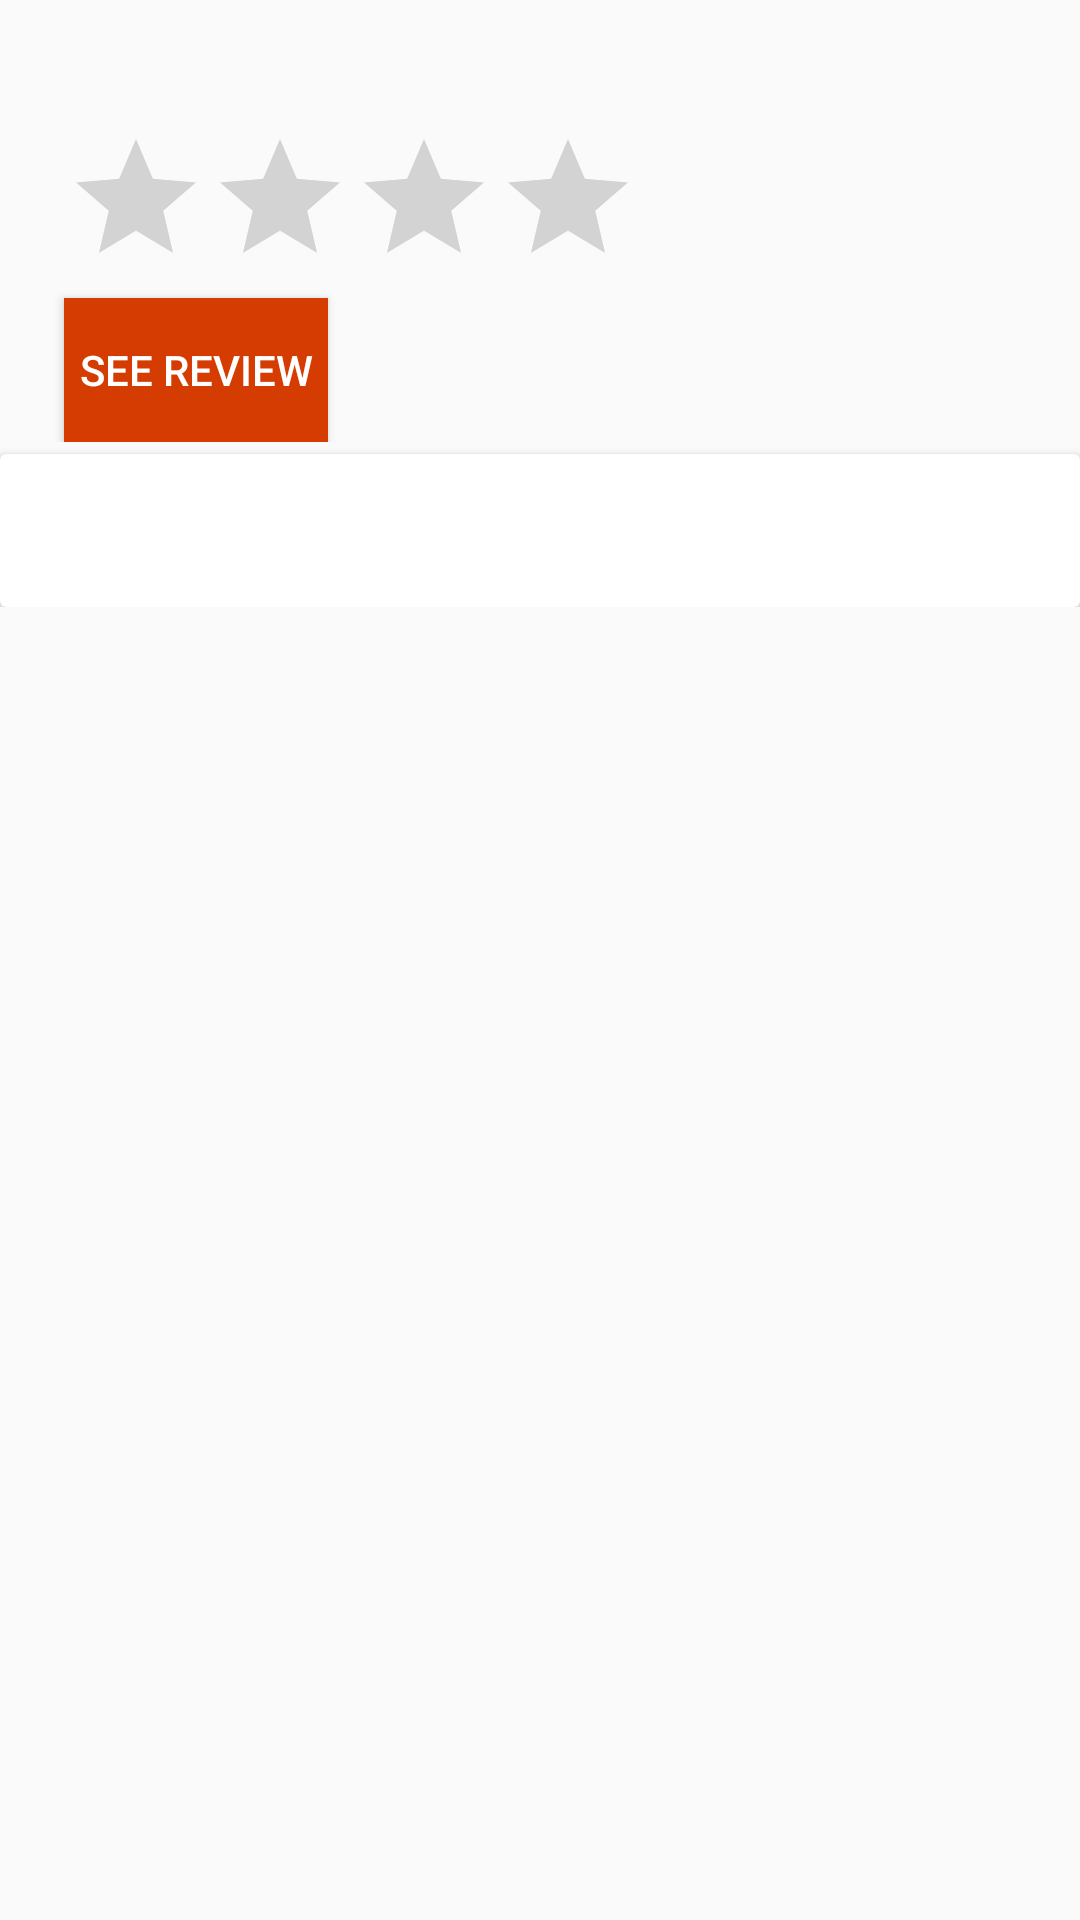

Layout XML and referenced resources for this Android screen:
<!-- AndroidManifest.xml: application theme AppTheme -->
<!-- res/layout/content_detail.xml -->
<?xml version="1.0" encoding="utf-8"?>
<android.support.v4.widget.NestedScrollView xmlns:android="http://schemas.android.com/apk/res/android"
    xmlns:app="http://schemas.android.com/apk/res-auto"
    xmlns:tools="http://schemas.android.com/tools"
    android:layout_width="match_parent"
    android:layout_height="match_parent"
    app:layout_behavior="@string/appbar_scrolling_view_behavior"
    tools:context="com.codeniro.android.movie.activities.DetailActivity"
    tools:showIn="@layout/activity_detail">


    <LinearLayout
        android:layout_width="match_parent"
        android:orientation="vertical"
        android:layout_height="wrap_content">
        <include layout="@layout/poster"/>
        <include layout="@layout/review"/>
        <android.support.v7.widget.RecyclerView
            android:layout_width="match_parent"
            android:layout_height="fill_parent"
            android:scrollbars="none"
            android:id="@+id/trailerlist"
            android:layout_margin="10dp"/>

    </LinearLayout>


</android.support.v4.widget.NestedScrollView>
<!-- res/layout/activity_detail.xml (included above) -->
<?xml version="1.0" encoding="utf-8"?>
<android.support.design.widget.CoordinatorLayout xmlns:android="http://schemas.android.com/apk/res/android"
    xmlns:app="http://schemas.android.com/apk/res-auto"
    xmlns:tools="http://schemas.android.com/tools"
    android:layout_width="match_parent"
    android:layout_height="match_parent"
    android:fitsSystemWindows="true"
    tools:context="com.codeniro.android.movie.activities.DetailActivity">

    <android.support.design.widget.AppBarLayout
        android:layout_width="match_parent"
        android:layout_height="wrap_content"
        android:theme="@style/AppTheme.AppBarOverlay">

        <android.support.v7.widget.Toolbar
            android:id="@+id/toolbar"
            android:layout_width="match_parent"
            android:layout_height="?attr/actionBarSize"
            android:background="?attr/colorPrimary"
            app:popupTheme="@style/AppTheme.PopupOverlay" />

    </android.support.design.widget.AppBarLayout>
    <ProgressBar
        android:id="@+id/pb_loading_indicator"
        android:layout_height="@dimen/progress"
        android:layout_width="@dimen/progress"
        android:layout_gravity="center"
        android:visibility="invisible" />


    <include layout="@layout/content_detail"/>
    <include layout="@layout/content_bottom_sheet" />

</android.support.design.widget.CoordinatorLayout>
<!-- res/layout/poster.xml (included above) -->
<?xml version="1.0" encoding="utf-8"?>
<android.support.constraint.ConstraintLayout xmlns:android="http://schemas.android.com/apk/res/android"
    xmlns:app="http://schemas.android.com/apk/res-auto"
    xmlns:tools="http://schemas.android.com/tools"
    android:layout_width="match_parent" android:layout_height="match_parent">


    <ImageView
        android:id="@+id/backdrop"
        android:layout_width="wrap_content"
        android:layout_height="wrap_content"
        app:srcCompat="@mipmap/ic_launcher"
        app:layout_constraintTop_toTopOf="parent"
        android:layout_marginTop="8dp"
        android:layout_marginLeft="8dp"
        app:layout_constraintLeft_toLeftOf="parent" />

    <TextView
        android:id="@+id/movie_releasedate"
        android:layout_width="wrap_content"
        android:layout_height="wrap_content"
        android:paddingLeft="10dp"
        android:textAppearance="@style/TextAppearance.AppCompat.Medium"
        app:layout_constraintLeft_toRightOf="@+id/backdrop"
        android:layout_marginLeft="21dp"
        app:layout_constraintTop_toTopOf="parent"
        android:layout_marginTop="8dp" />

    <RatingBar
        android:id="@+id/movie_rating"
        android:layout_width="wrap_content"
        android:layout_height="wrap_content"
        android:layout_marginLeft="-8dp"
        android:stepSize="0.5"
        android:numStars="4"
        app:layout_constraintLeft_toLeftOf="@+id/movie_releasedate"
        android:layout_marginTop="10dp"
        app:layout_constraintTop_toBottomOf="@+id/movie_releasedate" />

    <Button
        android:id="@+id/btnreview"
        android:layout_width="wrap_content"
        android:layout_height="wrap_content"
        android:text="@string/checkreview"
        android:background="@drawable/list_selector"
        android:textColor="#fff"
        android:layout_marginTop="0dp"
        app:layout_constraintTop_toBottomOf="@+id/movie_rating"
        android:layout_marginLeft="0dp"
        app:layout_constraintLeft_toLeftOf="@+id/movie_rating" />

</android.support.constraint.ConstraintLayout>
<!-- res/layout/review.xml (included above) -->
<?xml version="1.0" encoding="utf-8"?>
<LinearLayout xmlns:android="http://schemas.android.com/apk/res/android"
    android:orientation="vertical" android:layout_width="match_parent"
    android:layout_height="wrap_content">
    <android.support.v7.widget.CardView
        android:layout_width="match_parent"
        android:layout_height="wrap_content"
        android:layout_marginTop="4dp">
        <LinearLayout
            style="@style/Widget.CardContent"
            android:layout_width="match_parent"
            android:layout_height="wrap_content">
            <TextView
                android:layout_width="match_parent"
                android:layout_height="wrap_content"
                android:id="@+id/movieoverview"
                android:textAppearance="@style/Base.TextAppearance.AppCompat.Small"/>
        </LinearLayout>
    </android.support.v7.widget.CardView>
</LinearLayout>
<!-- res/layout/content_bottom_sheet.xml (included above) -->
<?xml version="1.0" encoding="utf-8"?>
<FrameLayout xmlns:android="http://schemas.android.com/apk/res/android"
    xmlns:app="http://schemas.android.com/apk/res-auto"
    android:orientation="vertical"
    android:layout_width="match_parent"
    android:id="@+id/bottomSheetLayout"
    android:layout_height="400dp"
    app:behavior_hideable="true"
    app:behavior_peekHeight="0dp"
    android:background="@color/white"
    app:layout_behavior="@string/bottom_sheet_behavior">
    <android.support.v7.widget.RecyclerView
        android:layout_width="match_parent"
        android:layout_height="match_parent"
        android:id="@+id/reviewlist"/>
    <TextView
        android:id="@+id/tv_error_message_display"
        android:layout_width="wrap_content"
        android:layout_height="wrap_content"
        android:layout_gravity="center_horizontal"
        android:layout_marginTop="60dp"
        android:padding="16dp"
        android:textStyle="bold"
        android:text="@string/errmsg2"
        android:textAppearance="@style/Base.TextAppearance.AppCompat.Medium"
        android:textColor="@color/purple" android:textSize="20sp" android:visibility="invisible"/>

    <ProgressBar
        android:id="@+id/pb_loading_indicator2"
        android:layout_height="@dimen/progress"
        android:layout_width="@dimen/progress"
        android:layout_gravity="center"
        android:visibility="invisible" />

    <android.support.design.widget.FloatingActionButton
        android:id="@+id/fab"
        android:layout_width="wrap_content"
        android:layout_height="wrap_content"
        android:layout_gravity="top|end"
        app:srcCompat="@android:drawable/ic_input_delete" />
</FrameLayout>
<!-- resources referenced by this layout -->
<resources>
  <color name="purple">#9C27B0</color>
  <color name="white">#FFF</color>
  <dimen name="progress">42dp</dimen>
  <!-- drawable list_selector (drawable) -->
  <?xml version="1.0" encoding="utf-8"?>
  <selector xmlns:android="http://schemas.android.com/apk/res/android">
      <item android:drawable="@color/colorAccentLight" android:state_pressed="true"/>
      <item android:drawable="@color/colorAccentLight" android:state_activated="true"/>
      <item android:drawable="@color/colorAccentLight" android:state_selected="true"/>
  
      <item android:drawable="@color/background" />
  </selector>
  <!-- mipmap ic_launcher: png bitmap (mipmap-hdpi, 12185 bytes) -->
  <string name="checkreview">See Review</string>
  <string name="errmsg2">No Review available for this movie</string>
  <style name="AppTheme.AppBarOverlay" parent="ThemeOverlay.AppCompat.Dark.ActionBar" />
  <style name="AppTheme.PopupOverlay" parent="ThemeOverlay.AppCompat.Light" />
  <style name="Widget.CardContent" parent="android:Widget">
          <item name="android:paddingLeft">16dp</item>
          <item name="android:paddingRight">16dp</item>
          <item name="android:paddingTop">16dp</item>
          <item name="android:paddingBottom">16dp</item>
      </style>
  <style name="AppTheme" parent="Theme.AppCompat.Light.DarkActionBar">
          
          <item name="colorPrimary">@color/colorPrimary</item>
          <item name="colorPrimaryDark">@color/colorPrimaryDark</item>
          <item name="colorAccent">@color/colorAccent</item>
          <item name="preferenceTheme">@style/PreferenceThemeOverlay</item>
      </style>
  <color name="colorAccentLight">#3AFF4081</color>
  <color name="background">#d53c02</color>
  <color name="colorPrimary">#3F51B5</color>
  <color name="colorPrimaryDark">#303F9F</color>
  <color name="colorAccent">#FF4081</color>
</resources>
